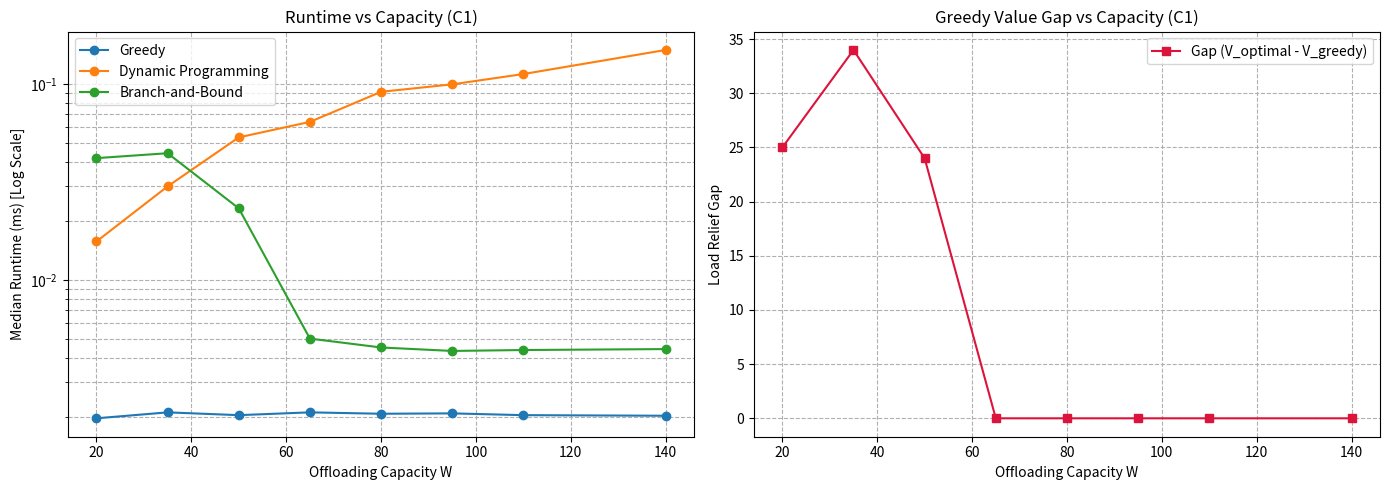
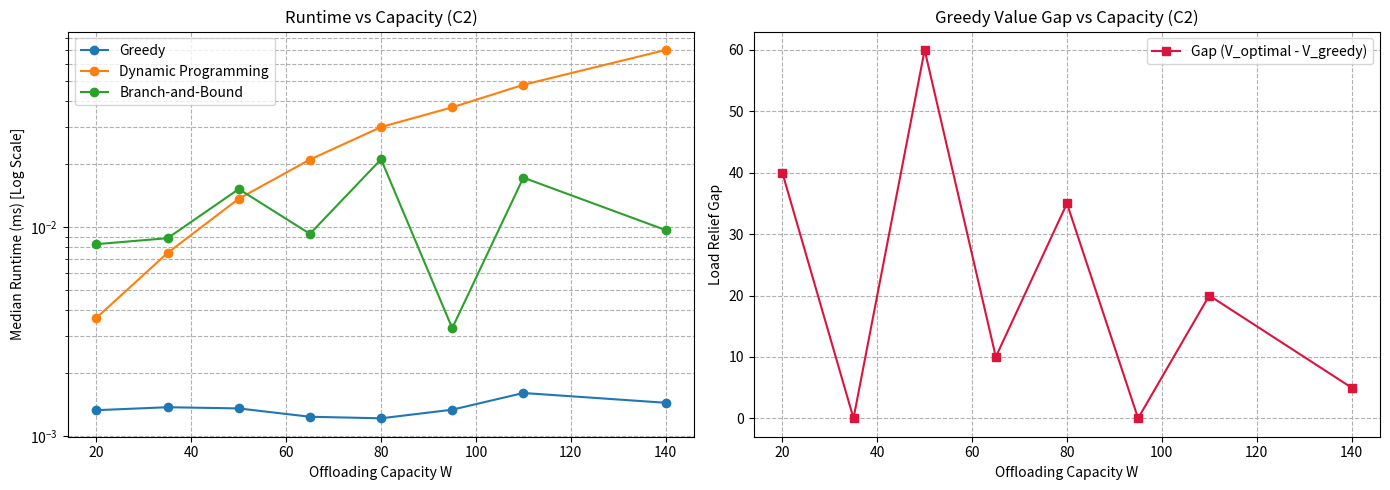

Python code for these plots, in order:
# -*- coding: utf-8 -*-
"""Untitled3.ipynb

Automatically generated by Colab.

Original file is located at
    https://colab.research.google.com/drive/1BDd6sPC9VWZHPaANwyLSixTt_EMtpSF5
"""

# Definición de Workloads
C1 = [
    ("P01", "Health Check Service",        1,  6),
    ("P02", "Cache Refresh",               2, 11),
    ("P03", "Log Processing",              3, 16),
    ("P04", "Thumbnail Generation",        4, 21),
    ("P05", "Search Index Update",         5, 26),
    ("P06", "Analytics Batch",             6, 31),
    ("P07", "Recommendation Refresh",      7, 36),
    ("P08", "Video Processing",            8, 40),
    ("P09", "Database Maintenance",        9, 45),
    ("P10", "Machine Learning Inference", 10, 50)
]

C2 = [
    ("Q10", "Realtime Analytics",       10,  60),
    ("Q20", "Search Reindexing",        20, 100),
    ("Q30", "Video Transcoding",        30, 120),
    ("Q35", "Database Replication",     35, 130),
    ("Q40", "Model Inference Batch",    40, 135),
    ("Q45", "Large ETL Pipeline",       45, 140),
    ("Q50", "Database Migration",       50, 150)
]

# Capacidades requeridas 
capacities = [0, 5, 20, 35, 50, 65, 80, 95, 110, 140]

# 1. Algoritmo Greedy (necesario para el inicio)
def solve_greedy(jobs, capacity_W):
    if capacity_W <= 0:
        return 0, []

    # Ordenar por densidad (vi/wi) descendente luego menor costo luego id
    sorted_jobs = sorted(
        jobs,
        key=lambda j: (- (j[3] / j[2]), j[2], j[0])
    )

    total_relief = 0
    current_cost = 0
    chosen_ids = []

    for j_id, name, cost, relief in sorted_jobs:
        if current_cost + cost <= capacity_W:
            current_cost += cost
            total_relief += relief
            chosen_ids.append(j_id)

    return total_relief, chosen_ids

# Algoritmo Exact Branch and Bound
def solve_branch_and_bound(jobs, capacity_W):
    if capacity_W <= 0:
        return 0, []

    # Ordenar por densidad vi/wi para que el upper bound sea eficiente
    sorted_jobs = sorted(
        jobs,
        key=lambda j: (- (j[3] / j[2]), j[2], j[0])
    )

    n = len(sorted_jobs)
    best_value = 0
    best_selection = []

    # iniciar incumbent usando greedy
    g_val, g_sel = solve_greedy(jobs, capacity_W)
    best_value = g_val
    best_selection = g_sel

    #Funcikn para calcular el limite superior
    def compute_upper_bound(index, current_cost, current_relief):
        bound = current_relief
        rem_cap = capacity_W - current_cost
        for i in range(index, n):
            j_id, name, cost, relief = sorted_jobs[i]
            if rem_cap >= cost:
                rem_cap -= cost
                bound += relief
            else:
                bound += (rem_cap / cost) * relief
                break
        return bound

    # funcion recursiva de búsqueda con poda
    def backtrack(index, current_cost, current_relief, current_ids):
        nonlocal best_value, best_selection

        if current_relief > best_value:
            best_value = current_relief
            best_selection = list(current_ids)

        if index == n:
            return

        # Poda Si el lim superior no supera nuestro récord, podar rama
        ub = compute_upper_bound(index, current_cost, current_relief)
        if ub <= best_value:
            return

        # Rama 1: Incluir si cabe
        j_id, name, cost, relief = sorted_jobs[index]
        if current_cost + cost <= capacity_W:
            current_ids.append(j_id)
            backtrack(index + 1, current_cost + cost, current_relief + relief, current_ids)
            current_ids.pop()

        # rama 2: Borrar el trabajo
        if compute_upper_bound(index + 1, current_cost, current_relief) > best_value:
            backtrack(index + 1, current_cost, current_relief, current_ids)

    backtrack(0, 0, 0, [])
    return best_value, best_selection

#prueba rapida con el workload C1 y capacidad W=50
relief, ids = solve_branch_and_bound(C1, 50)
print("Mejor relieve:", relief)
print("Trabajos elegidos:", ids)

import time
import os
import matplotlib.pyplot as plt
import numpy as np

# 1. Definición del Método Greedy
def solve_greedy(jobs, capacity_W):
    if capacity_W <= 0:
        return 0, []
    sorted_jobs = sorted(jobs, key=lambda j: (- (j[3] / j[2]), j[2], j[0]))
    total_relief = 0
    current_cost = 0
    chosen_ids = []
    for j_id, name, cost, relief in sorted_jobs:
        if current_cost + cost <= capacity_W:
            current_cost += cost
            total_relief += relief
            chosen_ids.append(j_id)
    return total_relief, chosen_ids

# 2. Definición de Programación Dinámica (DP)
def solve_dp(jobs, capacity_W):
    if capacity_W <= 0:
        return 0, []
    dp = [0] * (capacity_W + 1)
    tracking = [[] for _ in range(capacity_W + 1)]
    for j_id, name, cost, relief in jobs:
        for c in range(capacity_W, cost - 1, -1):
            if dp[c - cost] + relief > dp[c]:
                dp[c] = dp[c - cost] + relief
                tracking[c] = tracking[c - cost] + [j_id]
    max_relief = dp[capacity_W]
    best_c = capacity_W
    for c in range(capacity_W + 1):
        if dp[c] > max_relief:
            max_relief = dp[c]
            best_c = c
    return max_relief, tracking[best_c]

#Interfaz en una
def solve_method(jobs, capacity_W, method_name):
    if method_name == "Greedy":
        return solve_greedy(jobs, capacity_W)
    elif method_name == "Dynamic Programming":
        return solve_dp(jobs, capacity_W)
    elif method_name == "Branch-and-Bound":
        return solve_branch_and_bound(jobs, capacity_W)
    else:
        raise ValueError("Método desconocido")

# 3. Benchmarking y experimentos
capacities = [20, 35, 50, 65, 80, 95, 110, 140]
edge_capacities = [0, 5]
all_caps = edge_capacities + capacities

workloads = {"C1": C1, "C2": C2}
methods = ["Greedy", "Dynamic Programming", "Branch-and-Bound"]

results = []

print("--- INICIANDO BENCHMARK GENERAL Y VALIDACIONES CRUZADAS ---")
for w_name, w_data in workloads.items():
    for cap in all_caps:
        if w_name == "C1" and cap == 5:
            continue # El edge check W=5 es específico para C2 

        opt_val_dp = None
        opt_val_bb = None

        for m_name in methods:
            #medir 5 repeticiones para el promedio
            times = []
            val, sel = 0, []
            for _ in range(5):
                t0 = time.perf_counter()
                val, sel = solve_method(w_data, cap, m_name)
                t1 = time.perf_counter()
                times.append((t1 - t0) * 1000.0)

            median_time = np.median(times)

            #validaciones automaticas 
            job_dict = {j[0]: (j[2], j[3]) for j in w_data}
            if cap > 0 and val > 0:
                for j_id in sel:
                    assert j_id in job_dict
                assert len(sel) == len(set(sel))
                assert sum(job_dict[j][0] for j in sel) <= cap
                assert sum(job_dict[j][1] for j in sel) == val

            if m_name == "Dynamic Programming":
                opt_val_dp = val
            elif m_name == "Branch-and-Bound":
                opt_val_bb = val

            results.append({
                "workload": w_name,
                "capacity": cap,
                "method": m_name,
                "median_time_ms": median_time,
                "returned_value": val,
                "chosen_ids": sel
            })

        #ver que DP y B&B den exactamente el mismo resultado
        if opt_val_dp is not None and opt_val_bb is not None:
            assert opt_val_dp == opt_val_bb, f"Discrepancia óptima en {w_name} con W={cap}: DP={opt_val_dp}, B&B={opt_val_bb}"

print("¡Todos los experimentos y validaciones cruzadas pasaron con éxito!")

# 4. Generación y visualización directa en el Colab
os.makedirs("figures", exist_ok=True)

for w_name in ["C1", "C2"]:
    w_res = [r for r in results if r["workload"] == w_name and r["capacity"] > 5]
    caps_plot = capacities

    fig, (ax1, ax2) = plt.subplots(1, 2, figsize=(14, 5))

    # Runtime vs Capacity (Log Scale)
    for m_name in methods:
        runtimes = [next(r["median_time_ms"] for r in w_res if r["capacity"] == c and r["method"] == m_name) for c in caps_plot]
        ax1.plot(caps_plot, runtimes, marker='o', label=m_name)
    ax1.set_title(f"Runtime vs Capacity ({w_name})")
    ax1.set_xlabel("Offloading Capacity W")
    ax1.set_ylabel("Median Runtime (ms) [Log Scale]")
    ax1.set_yscale('log')
    ax1.grid(True, which="both", ls="--")
    ax1.legend()

    # Greedy Value Gap vs Capacity
    opt_vals = [next(r["returned_value"] for r in w_res if r["capacity"] == c and r["method"] == "Dynamic Programming") for c in caps_plot]
    greedy_vals = [next(r["returned_value"] for r in w_res if r["capacity"] == c and r["method"] == "Greedy") for c in caps_plot]
    gaps = [o - g for o, g in zip(opt_vals, greedy_vals)]

    ax2.plot(caps_plot, gaps, marker='s', color='crimson', label="Gap (V_optimal - V_greedy)")
    ax2.set_title(f"Greedy Value Gap vs Capacity ({w_name})")
    ax2.set_xlabel("Offloading Capacity W")
    ax2.set_ylabel("Load Relief Gap")
    ax2.grid(True, which="both", ls="--")
    ax2.legend()

    plt.tight_layout()

    #guardar archivos en la carpeta figures 
    plt.savefig(f"figures/metrics_{w_name}.png", dpi=300)
    plt.savefig(f"figures/metrics_{w_name}.pdf", format="pdf")

    #mostrar en el colab ordendo
    plt.show()
